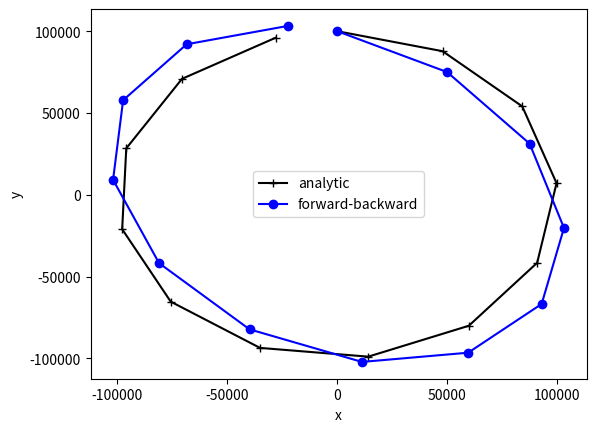

This figure's Python source:
# Numerical solution of the inertial osicllation equation using
# forward-backward time-stepping with Coriolis parameter f
# dudt = f*v
# dvdt = -f*u

import numpy as np      # External library for numerical calculations
import matplotlib.pyplot as plt   # Plotting library

# Put everything inside a main function to avoid global variables
def main():
    # Setup parameters
    f = 1e-4                # Coriolis parameter
    nt = 12                 # Number of time steps
    dt = 5000               # Time step in seconds
    # Initial conditions (in meters or m/s)
    x0 = 0.
    y0 = 1e5
    u0 = 10.
    v0 = 0.
    # Initialise velocity from initial conditions
    u = u0
    v = v0
    # Store all locations for plotting and store initial locations
    x = np.zeros(nt+1)
    y = np.zeros(nt+1)
    x[0] = x0
    y[0] = y0

    # Loop over all time-steps
    for n in range(nt):
        u += dt*f*v
        v -= dt*f*u
        x[n+1] = x[n] + dt*u
        y[n+1] = y[n] + dt*v

    # Analytic solution for the location as a function of time
    times = np.linspace(0,nt*dt, nt+1)
    xa = x0 + 1/f*(u0*np.sin(f*times) - v0*np.cos(f*times) + v0)
    ya = y0 + 1/f*(u0*np.cos(f*times) + v0*np.sin(f*times) - u0)

    # Plot the solution in comparison to the analytic solution
    plt.plot(xa, ya, '-k+', label='analytic')
    plt.plot(x, y, '-bo', label='forward-backward')
    plt.legend(loc='best')
    plt.xlabel('x')
    plt.ylabel('y')
    #plt.axhline(0, linestyle=':', color='black')
    plt.show()

# Execute the code
main()
